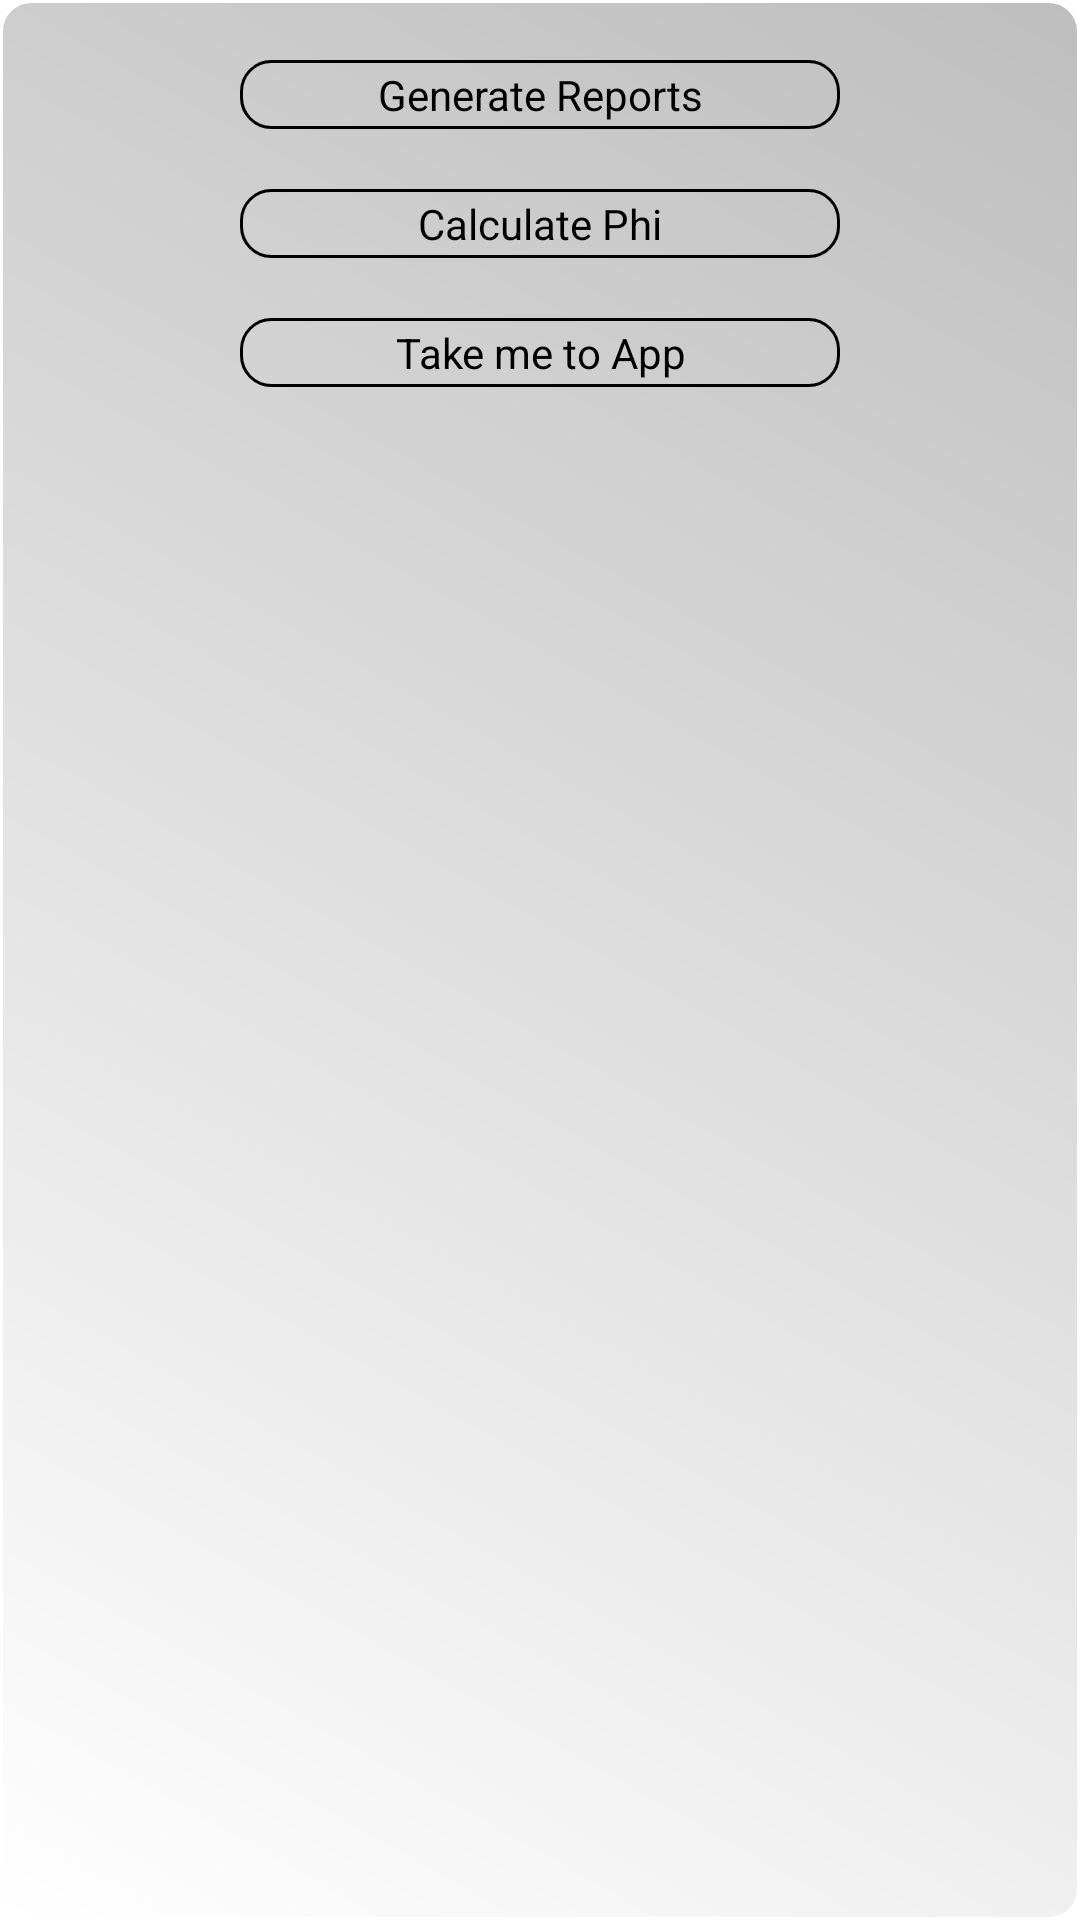

This screen was rendered from an Android layout file. Write that file and the resources it references.
<!-- AndroidManifest.xml: application theme AppTheme -->
<!-- res/layout/control_panel.xml -->
<?xml version="1.0" encoding="utf-8"?>


<LinearLayout xmlns:android="http://schemas.android.com/apk/res/android"
    android:layout_width="match_parent"
    android:layout_height="match_parent"
    android:background="@drawable/layout_shape"
    android:orientation="vertical">


    <Button
        android:id="@+id/reports"
        android:layout_width="200dp"
        android:layout_height="wrap_content"
        android:layout_marginTop="20dp"
        android:background="@drawable/button_color"
        android:layout_gravity="center_horizontal"
        android:text="Generate Reports" />

    <Button
        android:id="@+id/phi"
        android:layout_width="200dp"
        android:layout_height="wrap_content"
        android:background="@drawable/button_color"
        android:layout_marginTop="20dp"
        android:layout_gravity="center_horizontal"
        android:text="Calculate Phi" />

    <Button
        android:id="@+id/general_app"
        android:layout_width="200dp"
        android:layout_height="wrap_content"
        android:layout_marginTop="20dp"
        android:background="@drawable/button_color"
        android:layout_gravity="center_horizontal"
        android:text="Take me to App" />

</LinearLayout>
<!-- resources referenced by this layout -->
<resources>
  <!-- drawable button_color (drawable) -->
  <?xml version="1.0" encoding="utf-8"?>
  
  <selector xmlns:android="http://schemas.android.com/apk/res/android">
  
      <item android:drawable="@drawable/button_corners_pressed" android:state_pressed="true"/>
      <item android:drawable="@drawable/top_right_left_corner"/>
  
  </selector>
  <!-- drawable layout_shape (drawable) -->
  <?xml version="1.0" encoding="UTF-8"?>
  
  <shape xmlns:android="http://schemas.android.com/apk/res/android"
      android:shape="rectangle">
      <stroke android:width="1dp" android:color="#FFFFFFFF" />
      <gradient android:startColor="@android:color/secondary_text_dark_nodisable" android:endColor="@android:color/background_light"
          android:angle="225"/>
  
      <corners android:bottomRightRadius="10dp" android:bottomLeftRadius="10dp"
          android:topLeftRadius="10dp" android:topRightRadius="10dp"/>
  </shape>
  <style name="AppTheme" parent="AppBaseTheme">
          
      </style>
  <!-- drawable button_corners_pressed (drawable) -->
  <?xml version="1.0" encoding="utf-8"?>
  
  <shape xmlns:android="http://schemas.android.com/apk/res/android" >
  
      <solid android:color="@android:color/transparent" />
  
      <stroke
          android:width="1dp"
          android:color="@android:color/holo_orange_light" />
  
      <padding
          android:bottom="2dp"
          android:left="2dp"
          android:right="2dp"
          android:top="2dp" />
  
      <corners
          android:bottomLeftRadius="10dip"
          android:bottomRightRadius="10dip"
          android:topLeftRadius="10dip"
          android:topRightRadius="10dip" />
  
  </shape>
  <!-- drawable top_right_left_corner (drawable) -->
  <?xml version="1.0" encoding="utf-8"?>
  
  <shape xmlns:android="http://schemas.android.com/apk/res/android" >
  
      <solid android:color="@android:color/transparent" />
  
      <stroke
          android:width="1dp"
          android:color="@android:color/black" />
  
      <padding
          android:bottom="2dp"
          android:left="2dp"
          android:right="2dp"
          android:top="2dp" />
  
      <corners
          android:bottomLeftRadius="10dip"
          android:bottomRightRadius="10dip"
          android:topLeftRadius="10dip"
          android:topRightRadius="10dip" />
  
  </shape>
  <style name="AppBaseTheme" parent="android:Theme.Light">
          
      </style>
</resources>
